Dataset: oncology (GitHub, zukhra1124/OncoDet). Classes: cancer, normal.

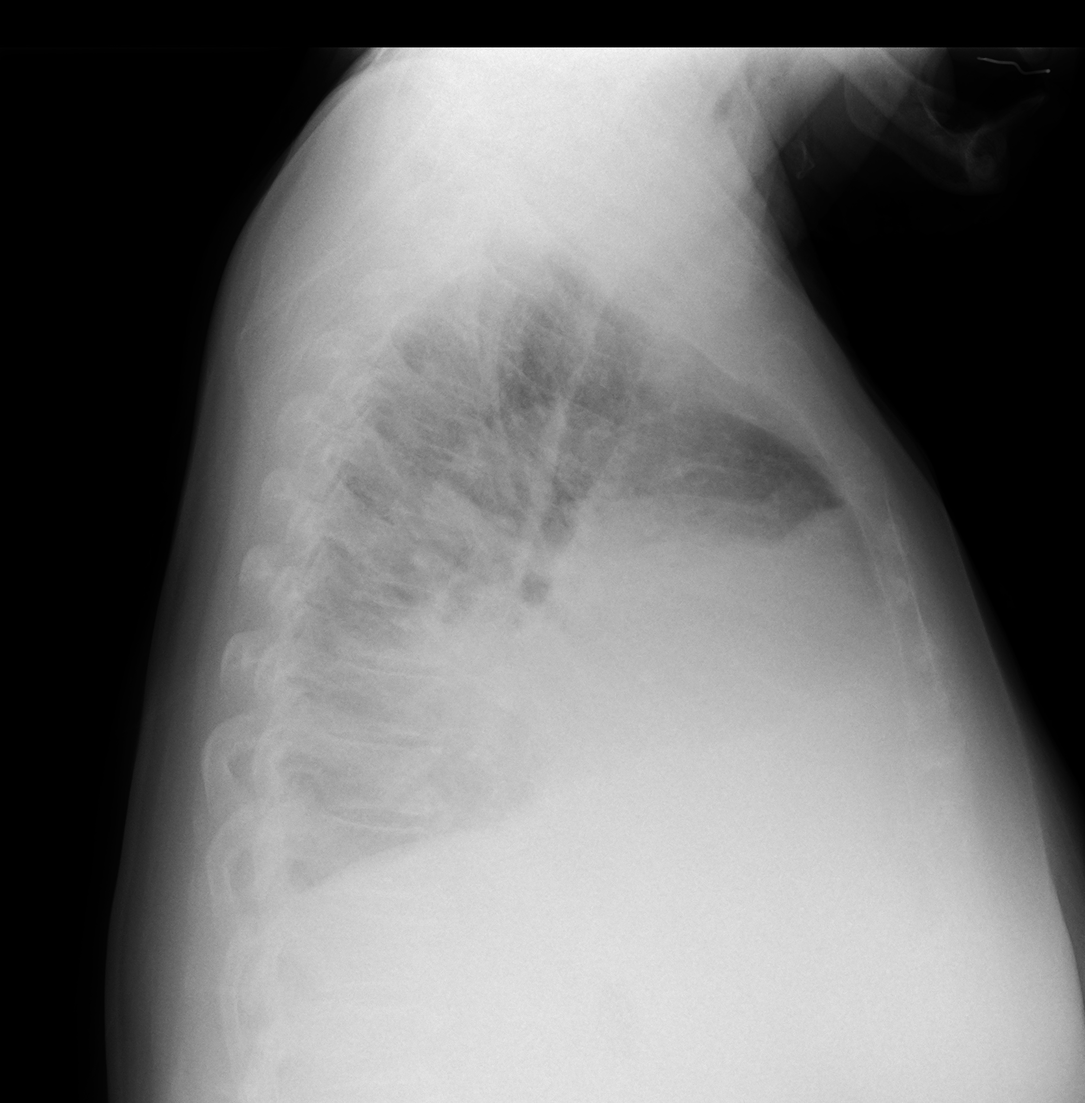
Label: cancer

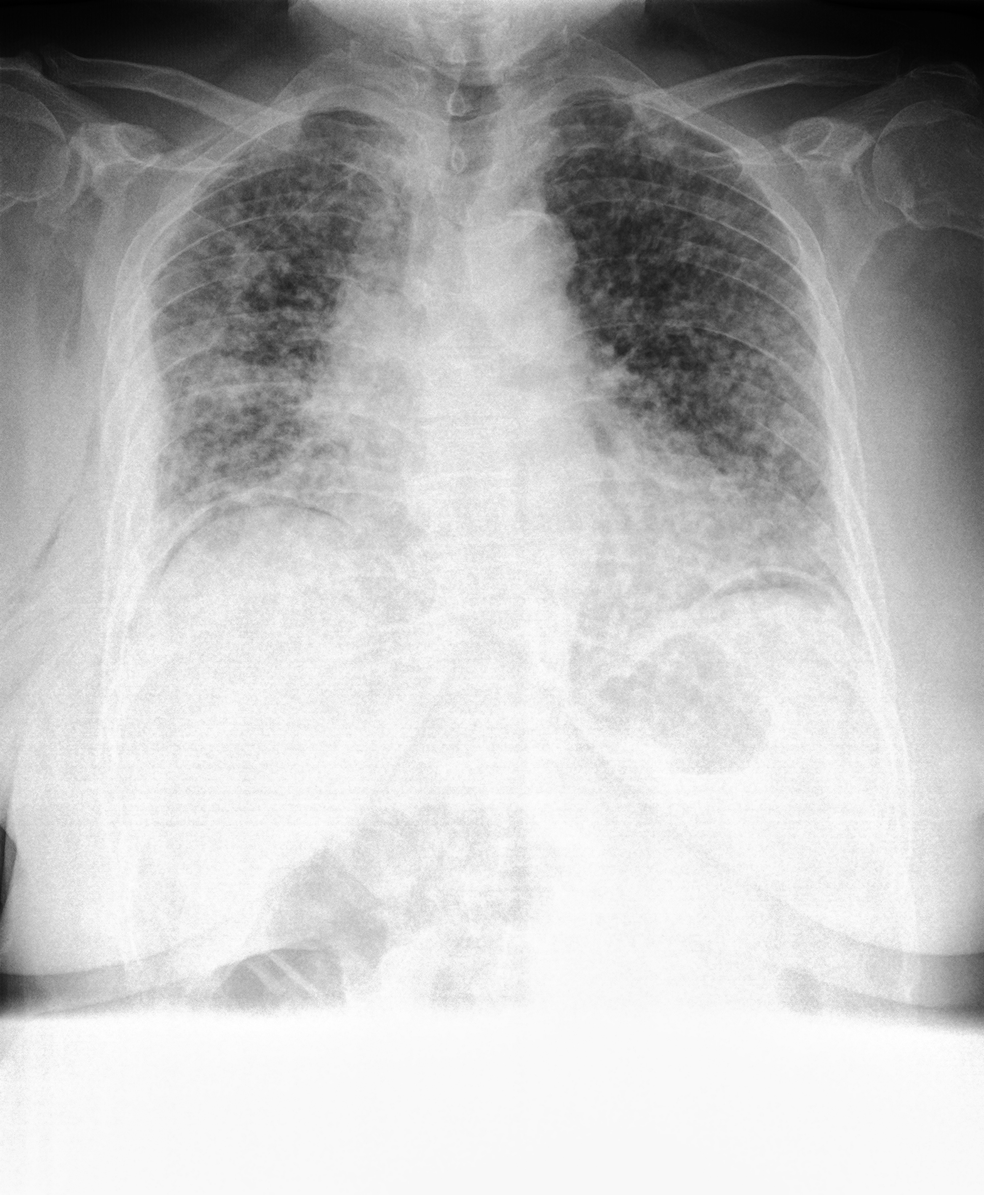
Label: cancer

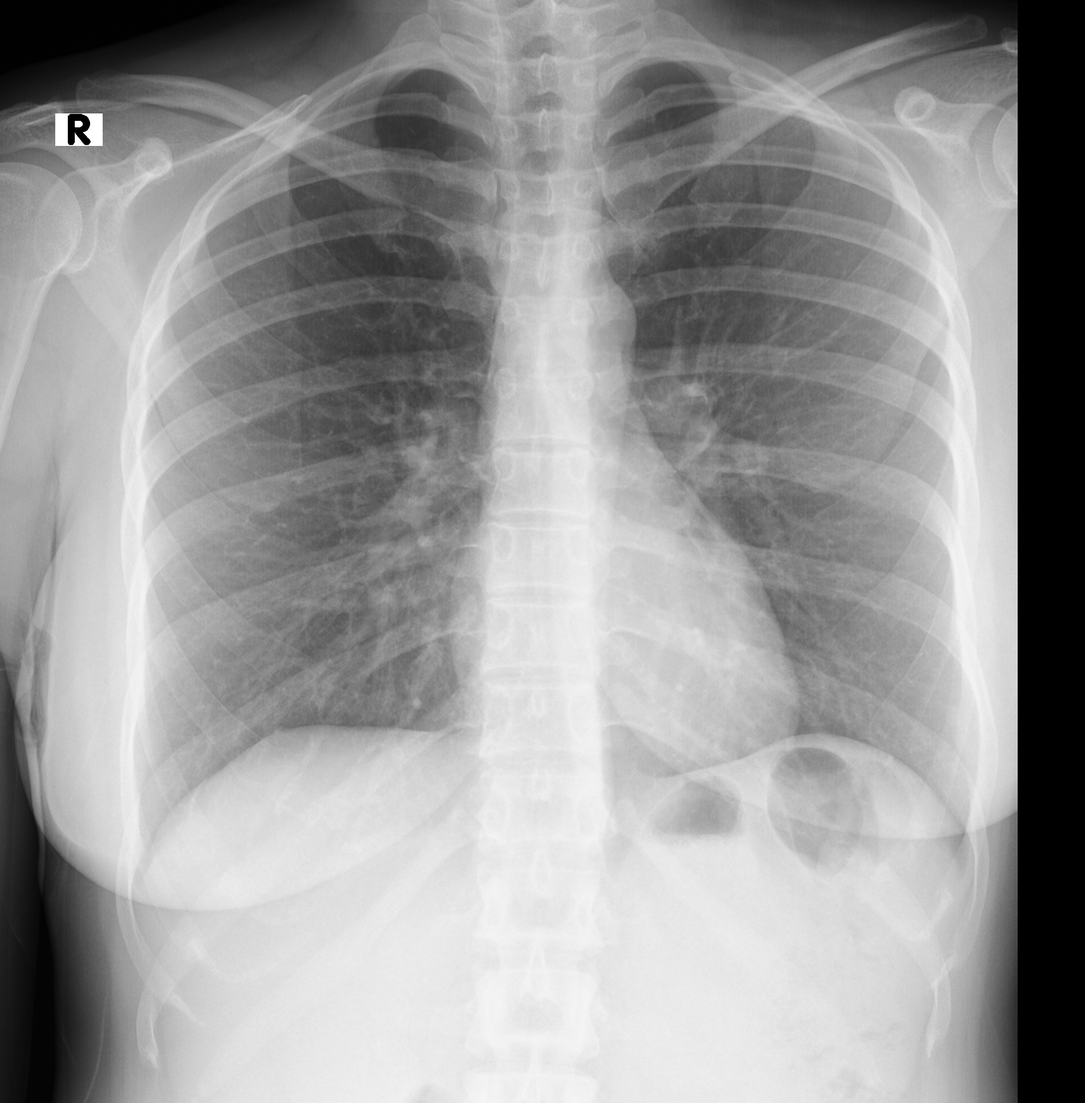
Label: normal

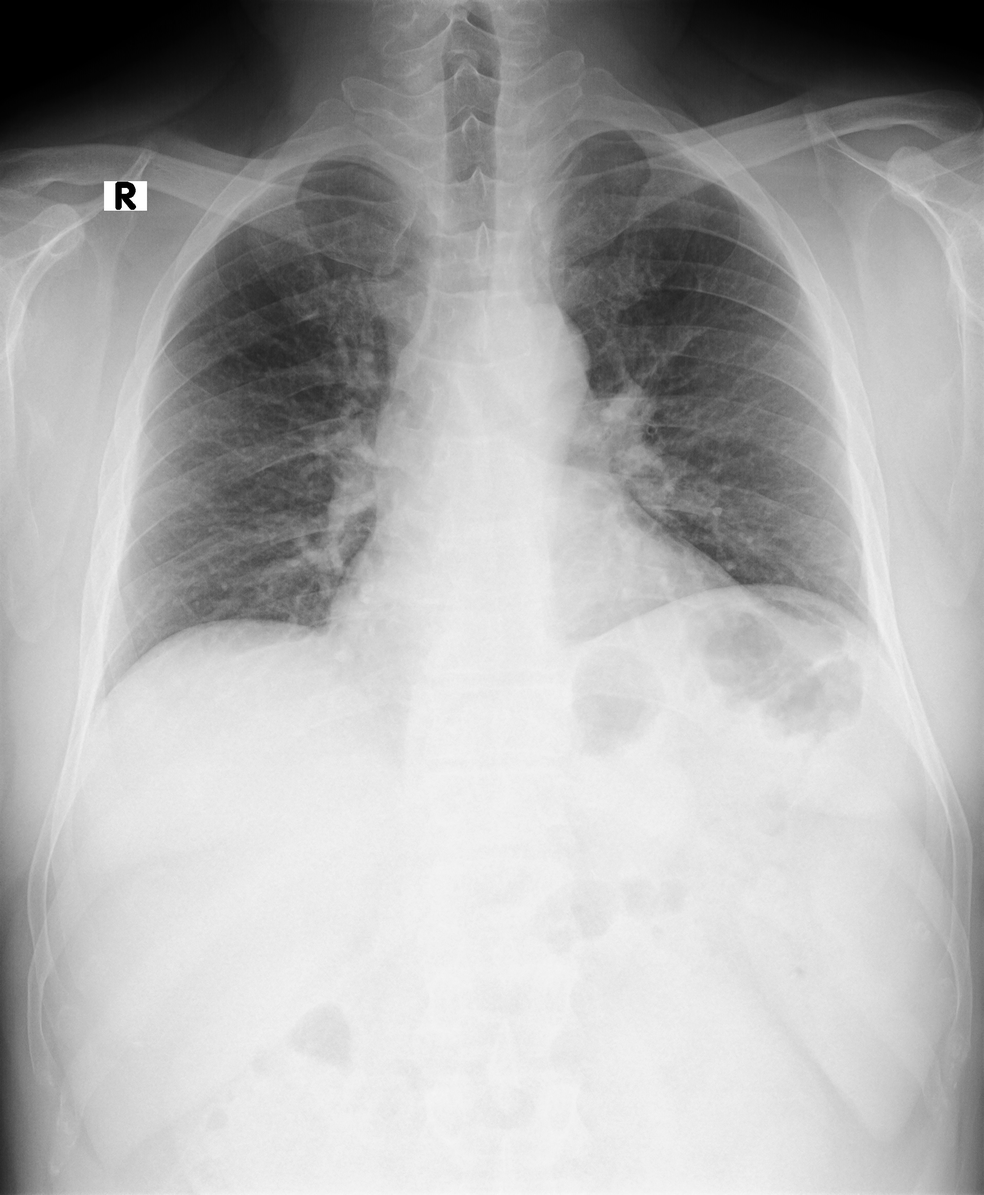
Label: normal

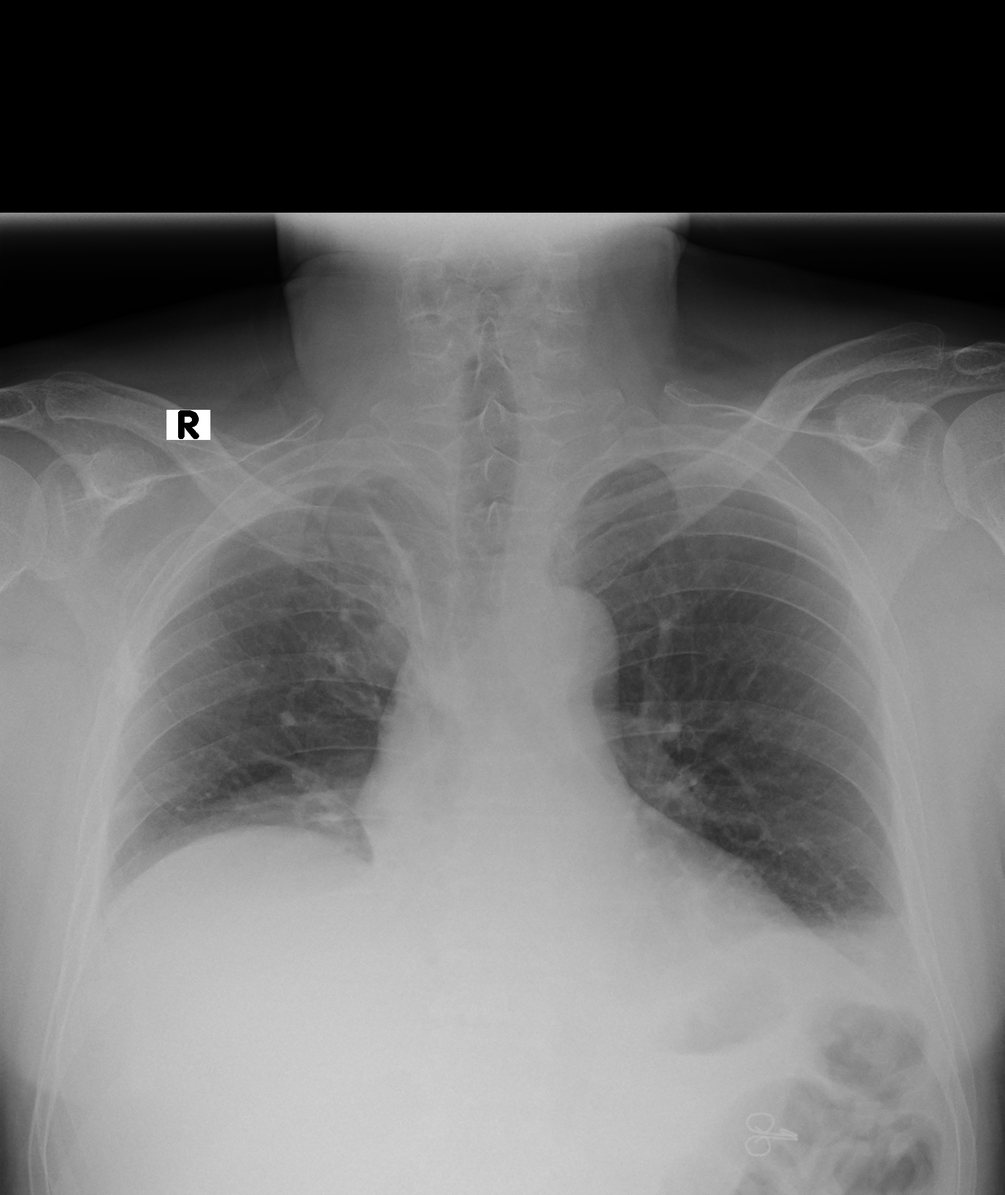
Label: cancer

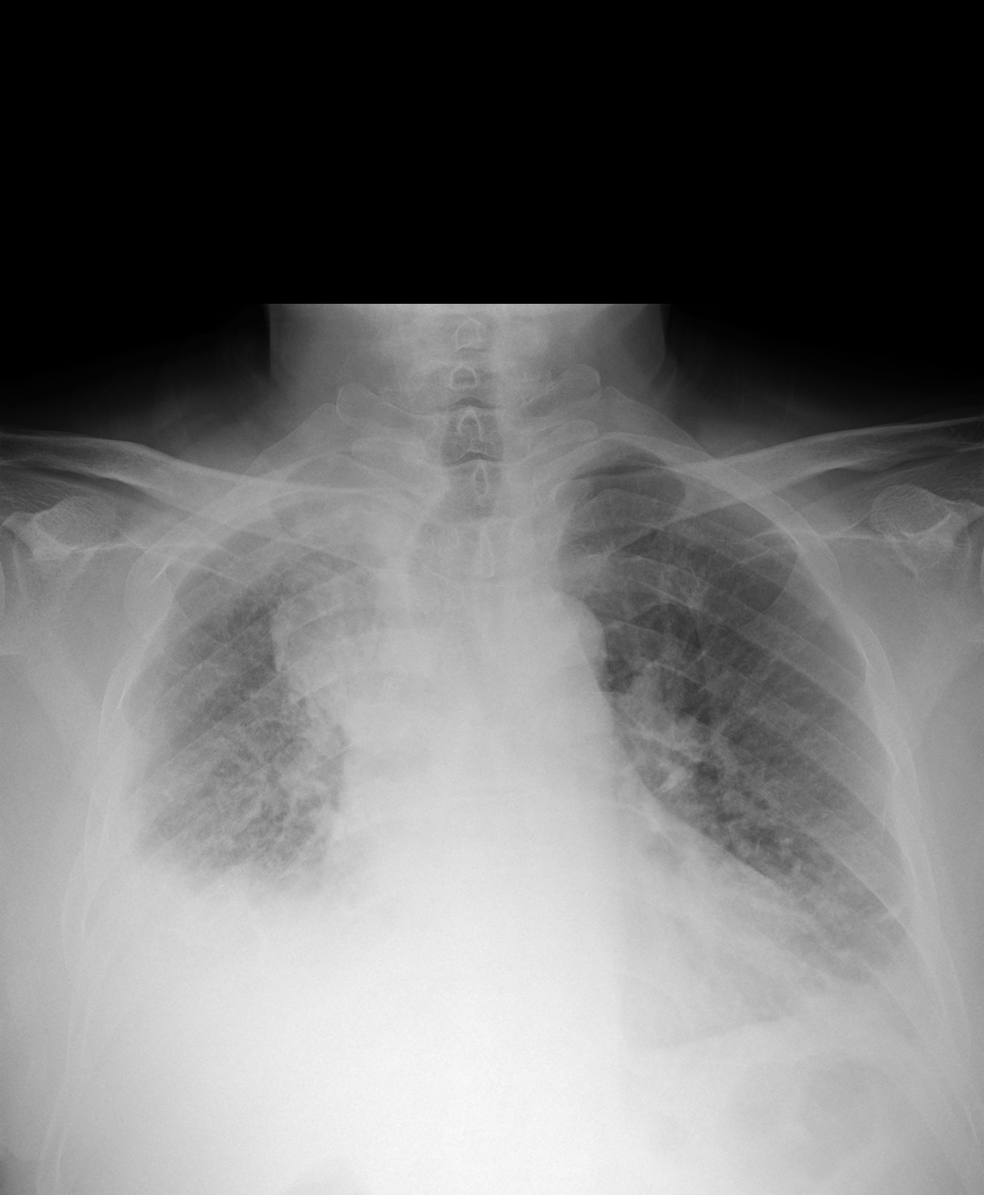
Label: cancer
